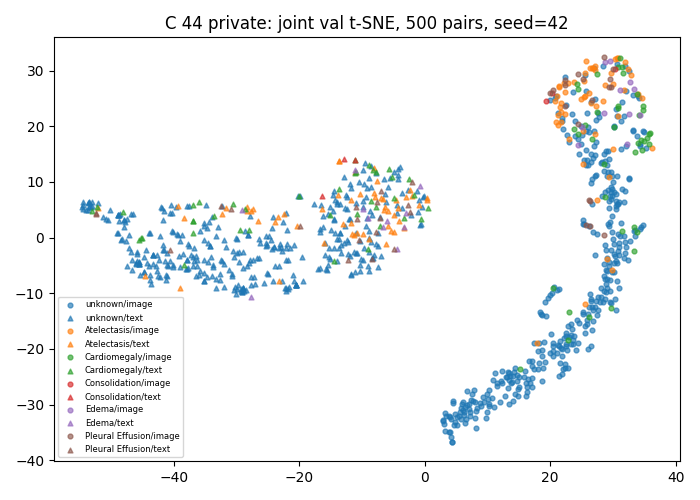

Values plotted in this chart, from the file beside it:
study_id, modality, x, y, first_known_positive_class
54463996, image, 28.53, -4.76, -1
50654210, image, 22.43, 28.33, 4
51091306, image, 24.24, -14.78, -1
50238983, image, 11.23, -24.4, -1
55502216, image, 23.9, 20.9, -1
53140416, image, 10.74, -28.72, -1
52768607, image, 30.59, -4.638, -1
52588506, image, 9.346, -28.55, -1
50234779, image, 25.75, 19.09, -1
53493063, image, 29.14, 8.623, -1
50188291, image, 35.71, 16.89, 1
53298708, image, 33.19, 25.6, -1
56164431, image, 3.189, -34.7, -1
59729567, image, 32.75, -0.6063, -1
53305998, image, 23.5, 22.12, -1
51504625, image, 32.56, 22.24, 3
50657117, image, 26.33, 30.49, 0
53637293, image, 29.97, -0.3225, -1
52416806, image, 22.43, 22.22, 0
50929718, image, 32.66, 27.97, 3
50944240, image, 13.95, -25.95, -1
52231612, image, 20.79, 25.01, -1
59447854, image, 29.33, 14.21, -1
56935382, image, 16.77, -26.06, -1
54105263, image, 32.54, 10.78, -1
50711316, image, 29.61, 7.55, -1
51122219, image, 30.43, 7.915, -1
53101623, image, 30.14, -1.085, -1
57639588, image, 26.18, -12.47, -1
56048922, image, 16.25, -27.76, -1
50588811, image, 29.82, 7.407, -1
54471191, image, 31.87, 30.83, -1
55351892, image, 13.45, -29.88, -1
50442260, image, 25.13, 19.84, 3
53789311, image, 30.49, -4.232, -1
50881381, image, 21.32, 21.99, 0
52184063, image, 28.95, -5.863, -1
57972960, image, 11.93, -29.49, -1
51699413, image, 32.54, 29.99, -1
54578441, image, 26.88, -13.03, -1
50164147, image, 30.07, 27.62, 0
52524203, image, 32.42, -4.101, -1
59656845, image, 15.81, -25.08, -1
52795577, image, 24.49, 20.48, 4
50284900, image, 29.74, 6.849, -1
50814392, image, 29.52, 31.74, 3
59555245, image, 20.37, -19.55, -1
53920553, image, 18.25, -18.9, -1
50251426, image, 21.43, -24.9, -1
56727055, image, 12.94, -25.1, -1
53457595, image, 13.24, -27.01, -1
55095694, image, 33.47, 1.431, -1
55616344, image, 29.93, 3.894, -1
51723581, image, 10.99, -30.41, -1
51477487, image, 16.14, -28.37, -1
55955751, image, 25.83, -15.51, -1
52400358, image, 14.79, -28.45, -1
51233470, image, 30.08, 15.91, 0
50229298, image, 30.38, -11.04, -1
55360294, image, 5.665, -31.33, -1
... 940 more rows
